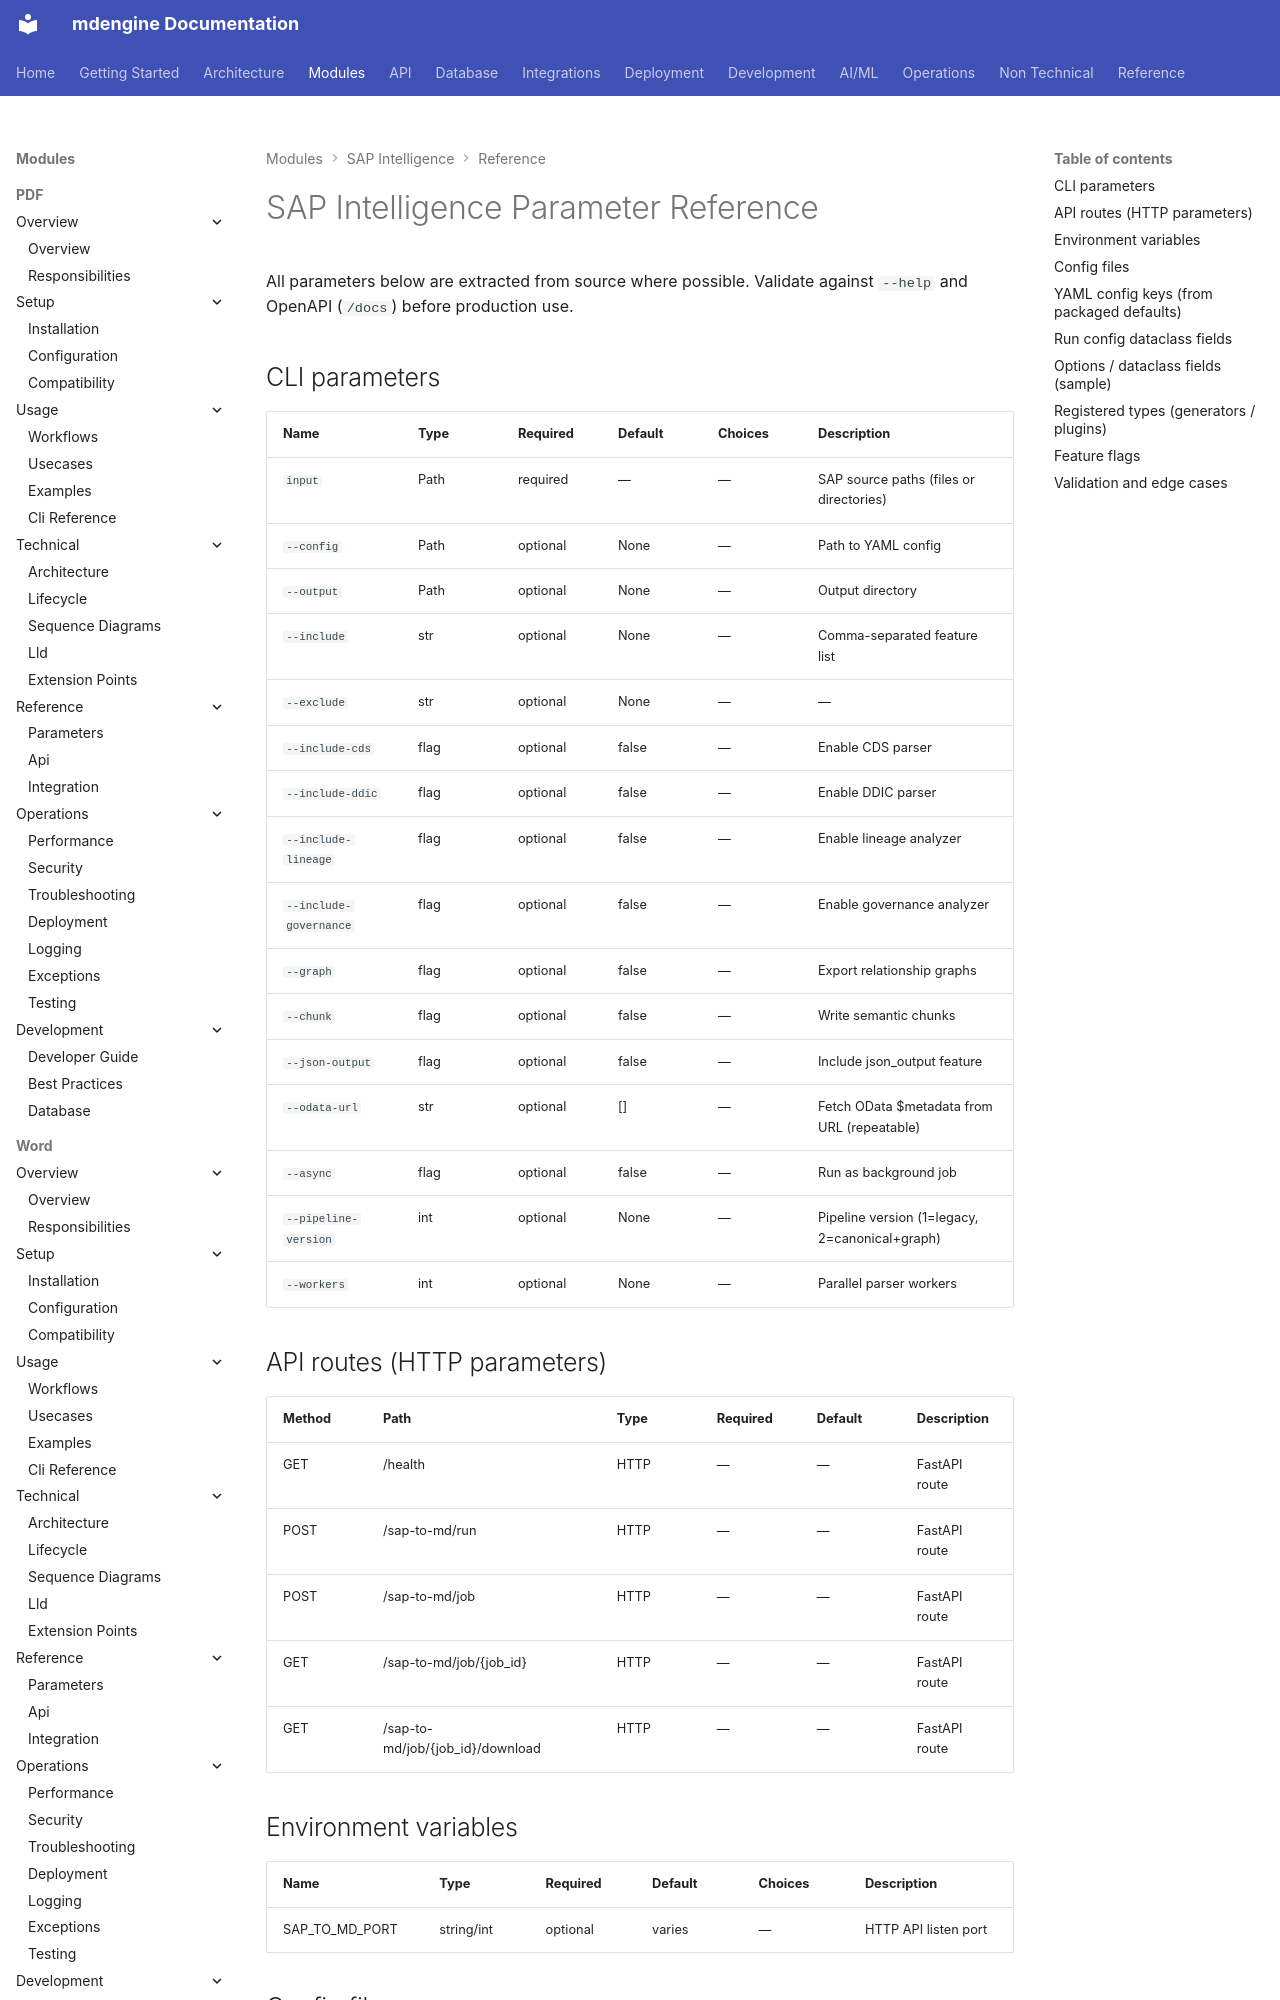

repository: mdengine/md-generator · page: modules/sap/parameters/index.html · generator: mkdocs

# SAP Intelligence Parameter Reference

All parameters below are extracted from source where possible. Validate against `--help` and OpenAPI (`/docs`) before production use.

## CLI parameters

| Name | Type | Required | Default | Choices | Description |
| --- | --- | --- | --- | --- | --- |
| `input` | Path | required | — | — | SAP source paths (files or directories) |
| `--config` | Path | optional | None | — | Path to YAML config |
| `--output` | Path | optional | None | — | Output directory |
| `--include` | str | optional | None | — | Comma-separated feature list |
| `--exclude` | str | optional | None | — | — |
| `--include-cds` | flag | optional | false | — | Enable CDS parser |
| `--include-ddic` | flag | optional | false | — | Enable DDIC parser |
| `--include-lineage` | flag | optional | false | — | Enable lineage analyzer |
| `--include-governance` | flag | optional | false | — | Enable governance analyzer |
| `--graph` | flag | optional | false | — | Export relationship graphs |
| `--chunk` | flag | optional | false | — | Write semantic chunks |
| `--json-output` | flag | optional | false | — | Include json_output feature |
| `--odata-url` | str | optional | [] | — | Fetch OData $metadata from URL (repeatable) |
| `--async` | flag | optional | false | — | Run as background job |
| `--pipeline-version` | int | optional | None | — | Pipeline version (1=legacy, 2=canonical+graph) |
| `--workers` | int | optio
